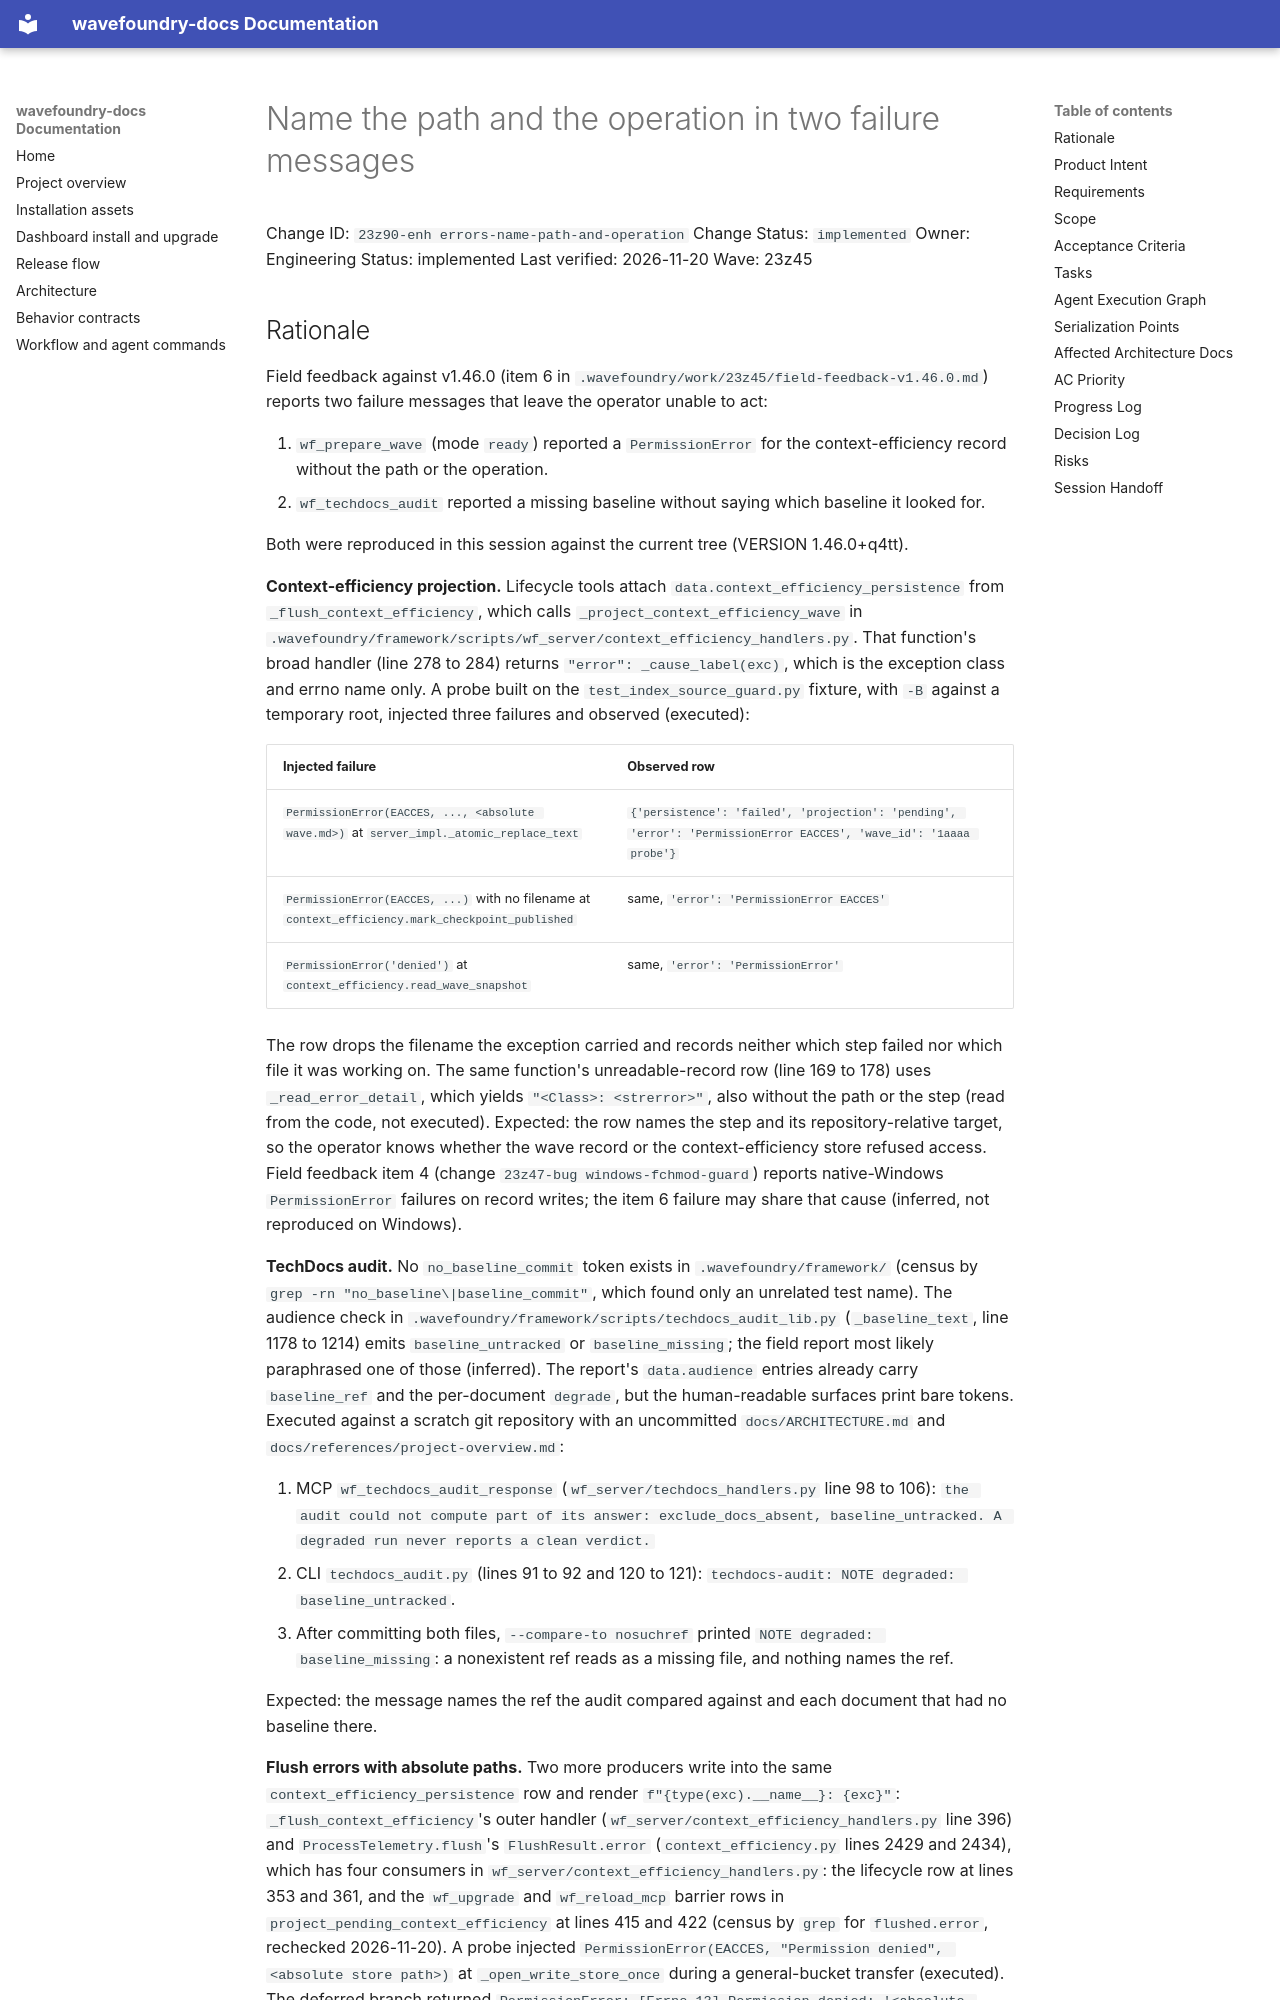

repository: coryhacking/wavefoundry · page: waves/23z45 field-feedback-correctness/23z90-enh errors-name-path-and-operation/index.html · generator: mkdocs

# Name the path and the operation in two failure messages

Change ID: `23z90-enh errors-name-path-and-operation`
Change Status: `implemented`
Owner: Engineering
Status: implemented
Last verified: 2026-11-20
Wave: 23z45
